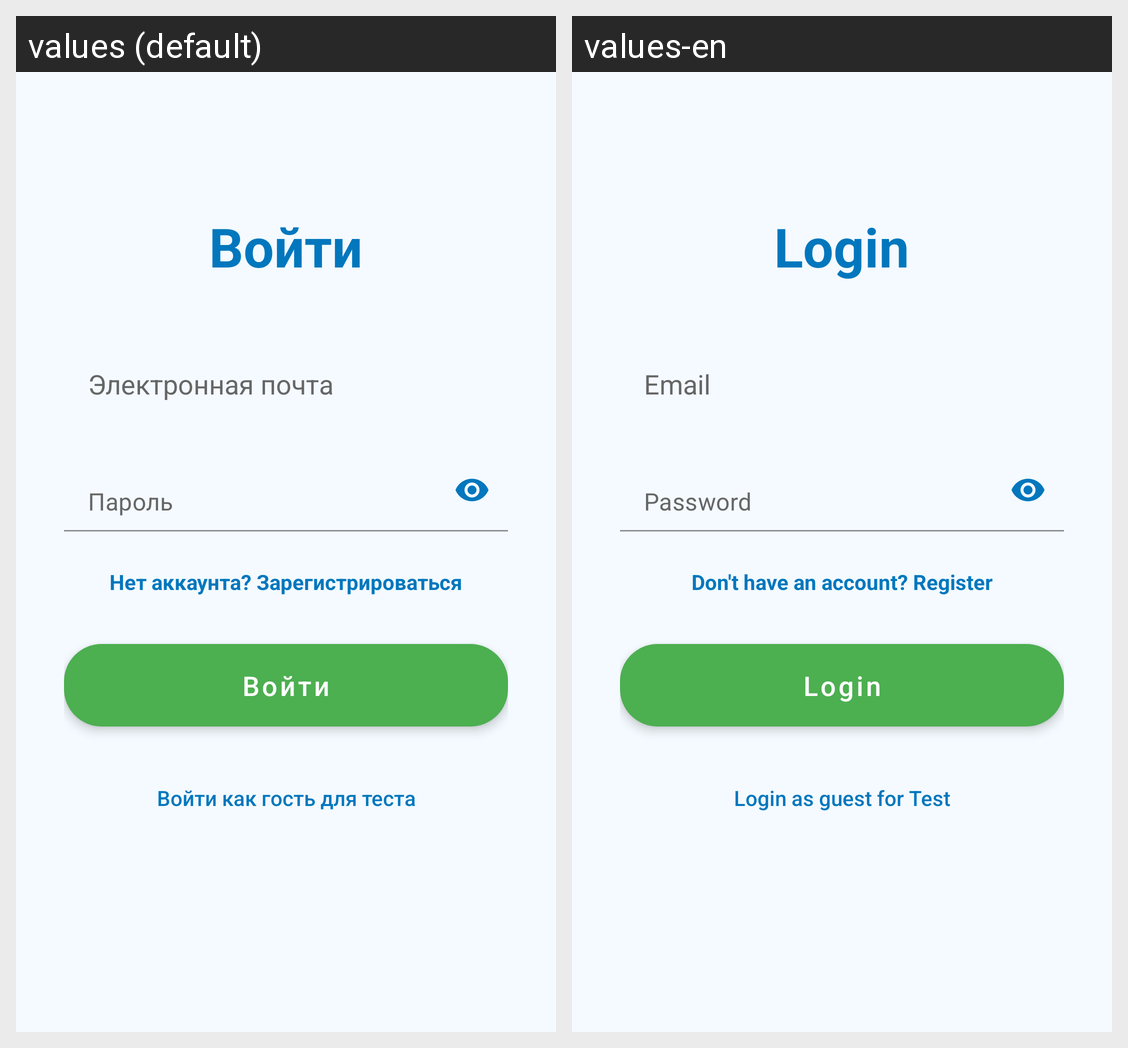

Here is an Android app screen in its default locale and in the app's own translations. Write out the translated-string differences for the strings that appear on this screen.
Android screen res/layout/activity_login.xml rendered under 2 locales, left to right: values (default), values-en. Device: Nexus 5 (rendered at 1080×1920; each locale shown at half size, 540×960, under a caption strip naming it); theme Theme.AquaTime.
Strings drawn on this screen, with the default value and each locale's value (text and hints the layout hard-codes, and strings that could not be matched under every locale, appear in the picture but are not listed):

btn_login_text
  values: Войти
  values-en: Login

hint_email
  values: Электронная почта
  values-en: Email

hint_password
  values: Пароль
  values-en: Password

text_dont_have_account
  values: Нет аккаунта? Зарегистрироваться
  values-en: Don't have an account? Register

btn_guest_text
  values: Войти как гость для теста
  values-en: Login as guest for Test
